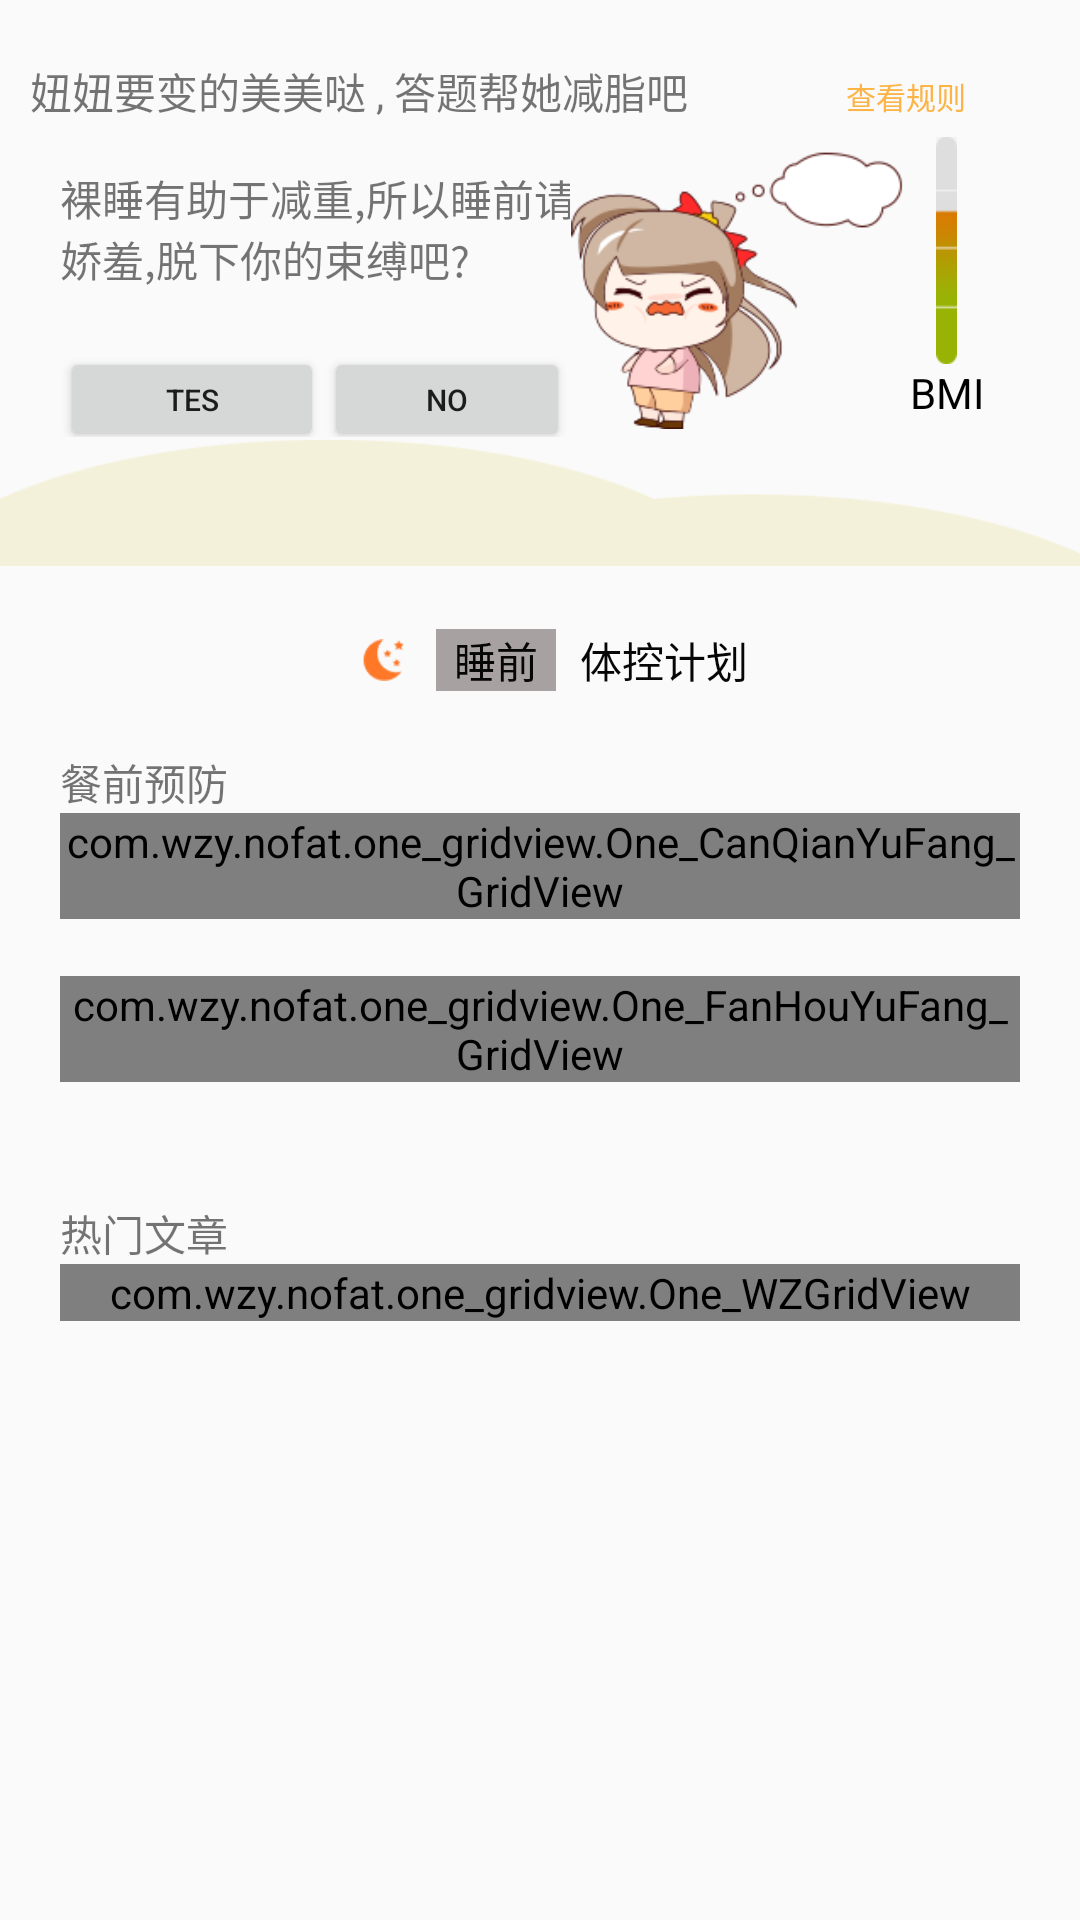

Here is an Android app screen rendered from its layout file. Give the layout XML and the strings, colors and styles it references.
<!-- AndroidManifest.xml: application theme Theme.AppCompat.Light.NoActionBar -->
<!-- res/layout/fragment_fragment_biechipang.xml -->
<LinearLayout xmlns:android="http://schemas.android.com/apk/res/android"
    xmlns:tools="http://schemas.android.com/tools"
    android:layout_width="match_parent"
    android:layout_height="match_parent"
    android:orientation="vertical"
    tools:context="com.wzy.nofat.one_fragment.Fragment_biechipang">

    <ScrollView
        android:layout_width="match_parent"
        android:layout_height="match_parent"
        >
        <LinearLayout
            android:layout_width="match_parent"
            android:layout_height="match_parent"
            android:orientation="vertical"
            >
            <LinearLayout
                android:layout_marginLeft="10dp"
                android:layout_marginRight="10dp"
                android:layout_width="match_parent"
                android:orientation="horizontal"
                android:layout_height="wrap_content">
                <TextView
                    android:paddingTop="20dp"
                    android:layout_width="0dp"
                    android:layout_weight="4"
                    android:layout_height="wrap_content"
                    android:text="妞妞要变的美美哒 , 答题帮她减脂吧"
                    />
                <TextView
                    android:layout_width="0dp"
                    android:layout_weight="1"
                    android:layout_height="wrap_content"
                    android:textSize="10dp"
                    android:text="查看规则"
                    android:textColor="#fdb447"
                    />

            </LinearLayout>

            <LinearLayout
                android:gravity="center"
                android:layout_width="match_parent"
                android:layout_height="wrap_content"
                android:orientation="horizontal"
                >
                <LinearLayout
                    android:layout_marginTop="10dp"
                    android:layout_marginLeft="20dp"
                    android:layout_width="0dp"
                    android:layout_weight="3"
                    android:layout_height="wrap_content"
                    android:orientation="vertical"
                    >
                    <TextView

                        android:layout_width="200dp"
                        android:layout_height="60dp"
                        android:text="裸睡有助于减重,所以睡前请不要娇羞,脱下你的束缚吧?"
                        />
                    <LinearLayout

                        android:layout_width="wrap_content"
                        android:layout_height="match_parent"
                        android:orientation="horizontal"
                        >
                        <Button
                            android:layout_width="wrap_content"
                            android:layout_height="35dp"
                            android:textSize="10dp"
                            android:text="TES"
                            />
                        <Button
                            android:layout_width="wrap_content"
                            android:layout_height="35dp"
                            android:textSize="10dp"
                            android:text="NO"
                            />
                    </LinearLayout>

                </LinearLayout>
                <LinearLayout
                    android:layout_width="0dp"
                    android:layout_weight="2"
                    android:layout_height="wrap_content"
                    android:orientation="vertical"
                    >

                    <ImageView
                        android:layout_width="match_parent"
                        android:layout_height="100dp"
                        android:src="@mipmap/bcp_xiaoren"
                        />
                </LinearLayout>
                <LinearLayout
                    android:layout_width="0dp"
                    android:layout_weight="1"
                    android:orientation="vertical"
                    android:layout_height="wrap_content">
                    <RadioButton
                        android:layout_width="wrap_content"
                        android:layout_height="wrap_content"
                        android:button="@null"
                        android:drawableTop="@mipmap/bcp_kedu"
                        android:text="BMI"
                        />


                </LinearLayout>

            </LinearLayout>
            <ImageView
                android:layout_width="match_parent"
                android:layout_height="wrap_content"
                android:src="@mipmap/bcp_beijing_yuan">
            </ImageView>

            <LinearLayout
                android:layout_width="match_parent"
                android:layout_height="wrap_content"
                android:layout_marginTop="20dp"
                android:orientation="horizontal"
                android:gravity="center"
                >
                <ImageView
                    android:layout_marginRight="8dp"
                    android:layout_width="wrap_content"
                    android:layout_height="wrap_content"
                    android:src="@mipmap/sy_shuiqian"
                    />
                <TextView
                    android:layout_marginRight="8dp"
                    android:gravity="center"
                    android:layout_width="40dp"
                    android:layout_height="wrap_content"
                    android:textColor="#060606"
                    android:background="#a7a1a1"
                    android:text="睡前"
                    />
                <TextView
                    android:layout_width="wrap_content"
                    android:layout_height="wrap_content"
                    android:textColor="#060606"
                    android:text="体控计划"
                    />

            </LinearLayout>

            <LinearLayout
                android:padding="20dp"
                android:orientation="vertical"
                android:layout_width="match_parent"
                android:layout_height="wrap_content">

            <TextView
                android:id="@+id/canqian_text_one"
                android:layout_width="match_parent"
                android:layout_height="wrap_content"
                android:text="餐前预防"
                />
            <com.wzy.nofat.one_gridview.One_CanQianYuFang_GridView

                android:id="@+id/one_canqian_gridview"
                android:layout_width="match_parent"
                android:layout_height="match_parent"
                android:numColumns="3"
                android:verticalSpacing="10dp"
                android:horizontalSpacing="10dp"
                android:gravity="center">

            </com.wzy.nofat.one_gridview.One_CanQianYuFang_GridView>

            <TextView
                android:id="@+id/fanhou_text_one"
                android:layout_width="match_parent"
                android:layout_height="wrap_content"
                />
            <com.wzy.nofat.one_gridview.One_FanHouYuFang_GridView

                android:id="@+id/one_fanhou_gridview"
                android:layout_width="match_parent"
                android:layout_height="match_parent"
                android:numColumns="3"
                android:verticalSpacing="10dp"
                android:horizontalSpacing="10dp"
                android:gravity="center">

            </com.wzy.nofat.one_gridview.One_FanHouYuFang_GridView>


            </LinearLayout>

            <LinearLayout
                android:layout_width="match_parent"
                android:layout_height="wrap_content"
                android:orientation="vertical"
                android:padding="20dp"
                >

                <TextView
                    android:id="@+id/one_wenzhang_textview"
                    android:layout_width="match_parent"
                    android:layout_height="wrap_content"
                    android:text="热门文章"
                    />


                <com.wzy.nofat.one_gridview.One_WZGridView

                    android:id="@+id/one_wenzhang_gridview"
                    android:numColumns="2"
                    android:layout_width="match_parent"
                    android:layout_height="match_parent"
                    android:verticalSpacing="10dp"
                    android:horizontalSpacing="10dp"
                    android:gravity="center"
                    android:stretchMode="columnWidth"
                    >

                </com.wzy.nofat.one_gridview.One_WZGridView>

            </LinearLayout>


        </LinearLayout>

    </ScrollView>

</LinearLayout>
<!-- resources referenced by this layout -->
<resources>
  <!-- mipmap bcp_beijing_yuan: png bitmap (mipmap-xhdpi, 1877 bytes) -->
  <!-- mipmap bcp_kedu: png bitmap (mipmap-xhdpi, 681 bytes) -->
  <!-- mipmap bcp_xiaoren: png bitmap (mipmap-xhdpi, 19336 bytes) -->
  <!-- mipmap sy_shuiqian: png bitmap (mipmap-xhdpi, 875 bytes) -->
</resources>
